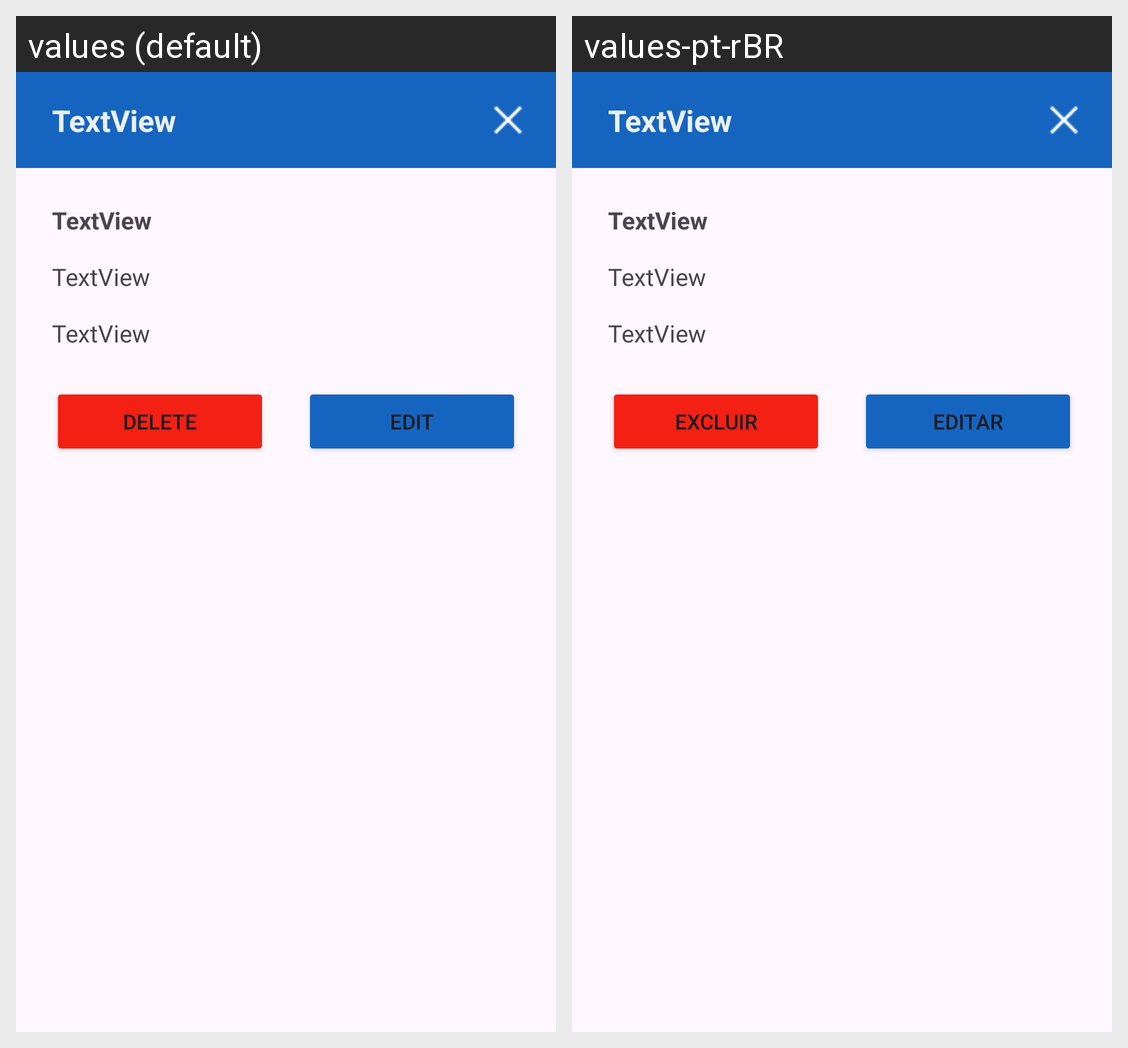

Here is an Android app screen in its default locale and in the app's own translations. Write out the translated-string differences for the strings that appear on this screen.
Android screen res/layout/dialog_item_pedido.xml rendered under 2 locales, left to right: values (default), values-pt-rBR. Device: Nexus 5 (rendered at 1080×1920; each locale shown at half size, 540×960, under a caption strip naming it); theme Theme.LanchoneteMobile.
Strings drawn on this screen, with the default value and each locale's value (text and hints the layout hard-codes, and strings that could not be matched under every locale, appear in the picture but are not listed):

botaoExcluir
  values: Delete
  values-pt-rBR: Excluir

botaoEditar
  values: Edit
  values-pt-rBR: Editar
